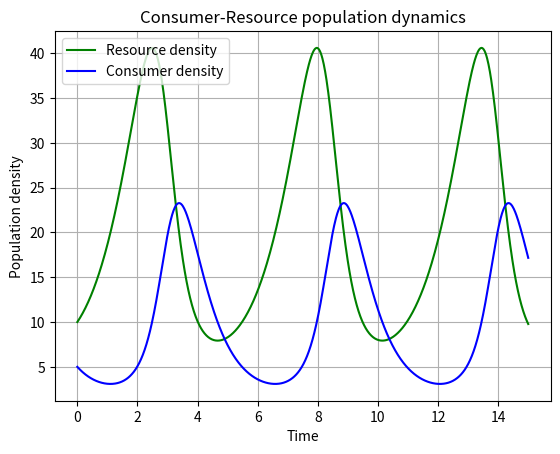
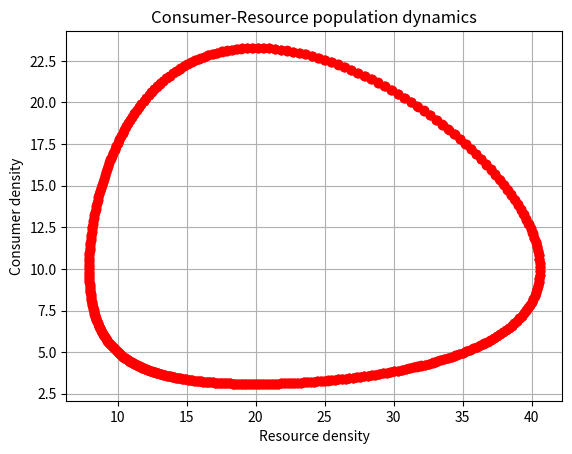

These charts were generated, in order, by the following Python code: (Note: this script raises an exception after producing the figures.)
#!/usr/bin/env python3
"""Runs and plots Lotka-Volterra model for predator-prey system"""
__author__ = "Izie Wood (iw121@ic.ac.uk)"

############## imports ###############
import numpy as np
import scipy as sc
import matplotlib.pylab as p
import scipy.integrate as integrate

############# functions ###############
def dCR_dt(pops, t=0):
    """Returns growth rate of consumer and resource population
    at any given time step"""
    R = pops[0]
    C = pops[1]
    dRdt = r * R - a * R * C
    dCdt = -z * C + e * a * R * C

    return np.array([dRdt, dCdt])

#### assign parameter values
r = 1.
a = 0.1
z = 1.5
e = 0.75

#### Define the time vector 
t = np.linspace(0, 15, 1000)

#### set initial conditions for the two populations 
R0 = 10
C0 = 5
RC0 = np.array([R0, C0]) # convert to array to inpurt in dCR_dt

### numerically integrate this system forwards from those starting conditions
pops, infodict = integrate.odeint(dCR_dt, RC0, t, full_output=True)
infodict['message'] # return successful integration

### visualise results

# plot population density of Resources and Consumers over time
f1 = p.figure(1)

p.plot(t, pops[:,0], 'g-', label='Resource density') # Plot resource density
p.plot(t, pops[:,1], 'b-', label = 'Consumer density') # Plot consumer density
p.grid()
p.legend(loc='best')
p.xlabel('Time')
p.ylabel('Population density')
p.title('Consumer-Resource population dynamics')


# plot consumer density by Resource density
f2 = p.figure(2)
p.plot(pops[:,0], pops[:,1], 'ro')
p.grid()
p.xlabel('Resource density')
p.ylabel('Consumer density')
p.title('Consumer-Resource population dynamics')


## save figures to pdf 
f1.savefig('../results/LV_model.pdf')
f2.savefig('../results/LV_model1.pdf')

